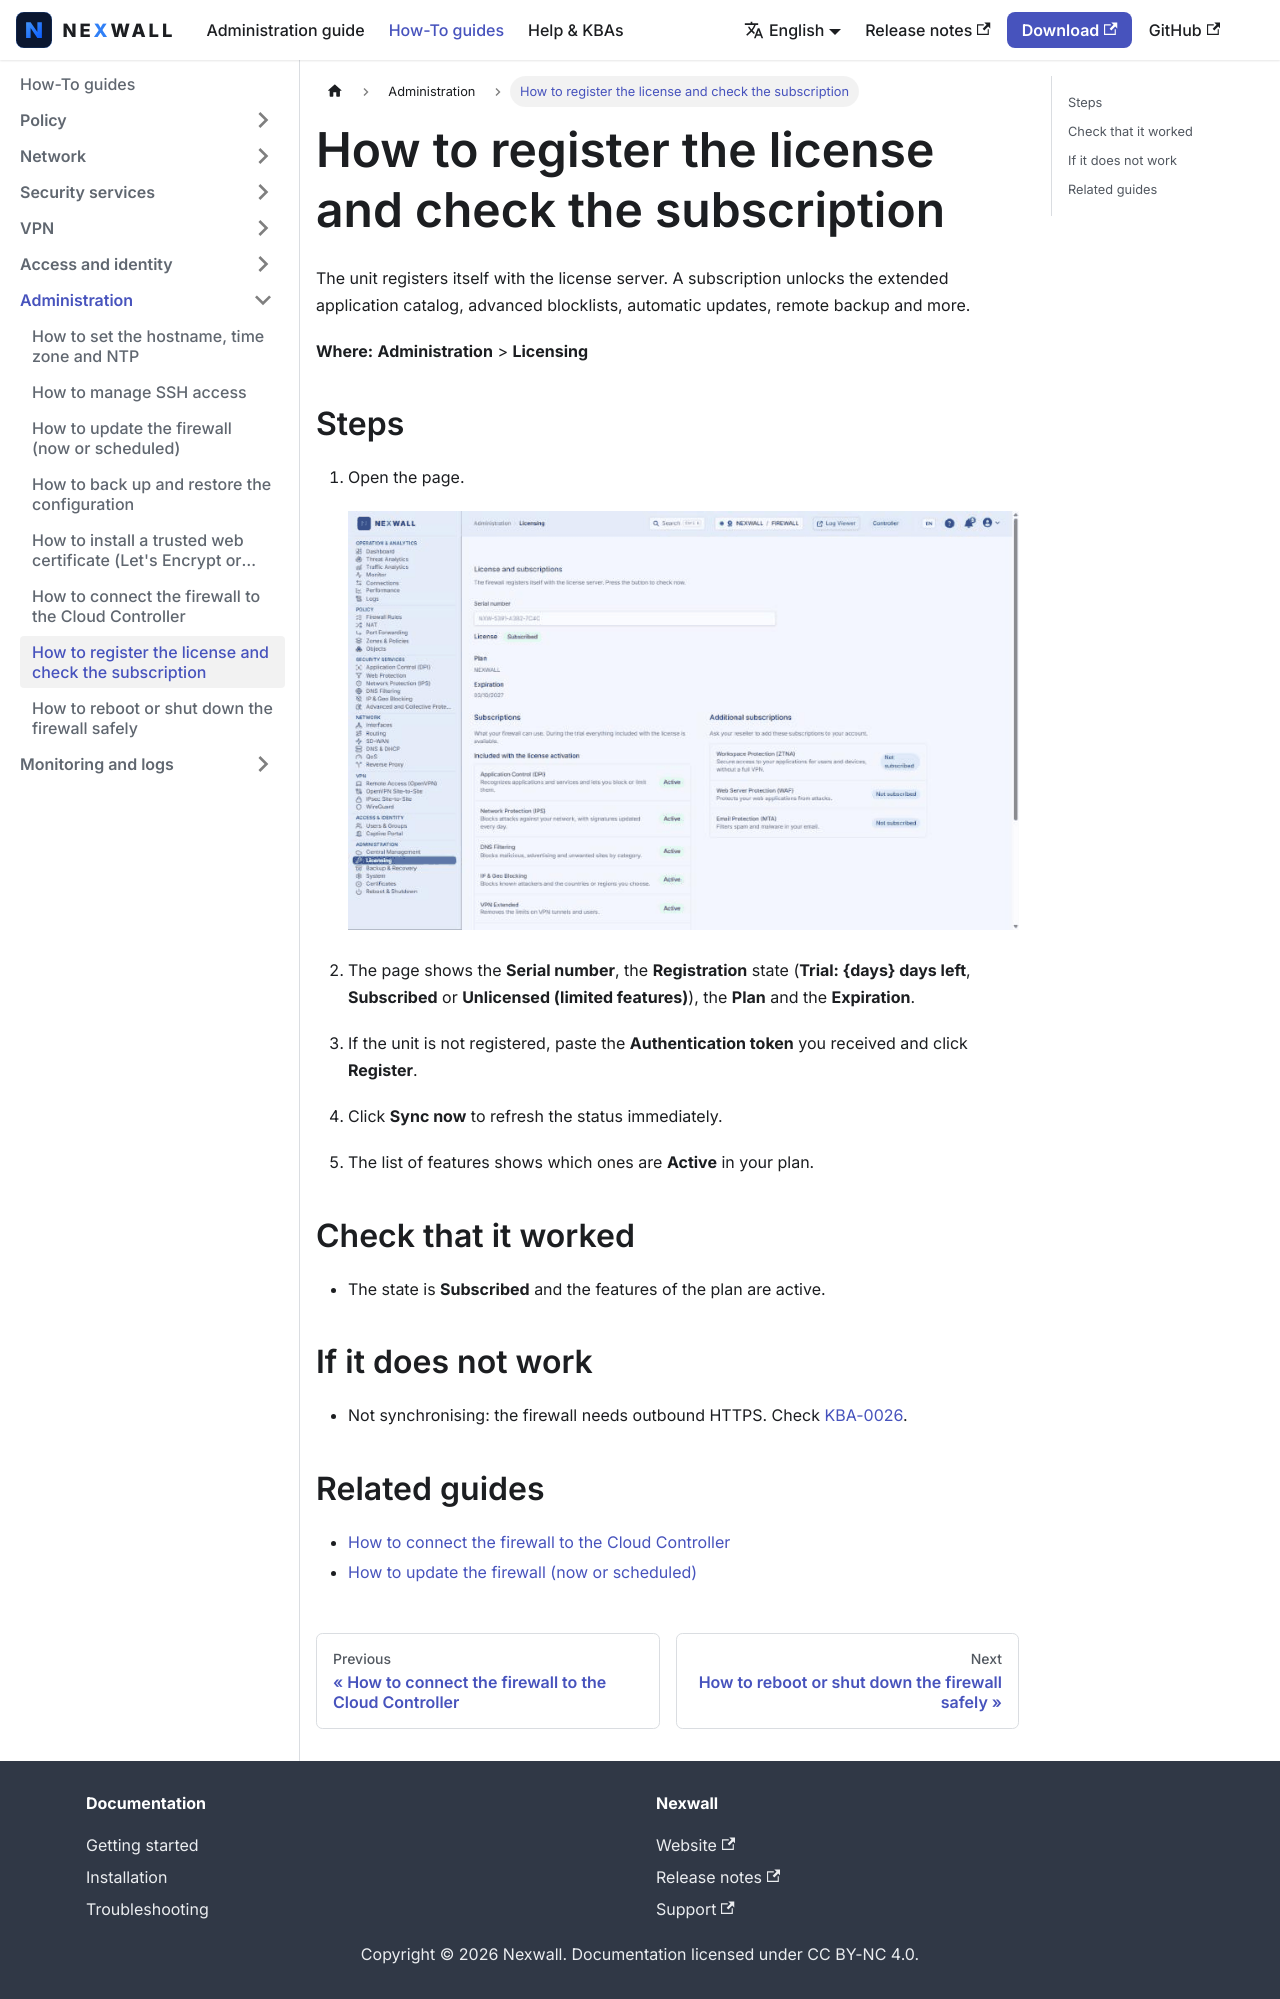

repository: nexwall/nexwall-docs · page: docs/howto/admin/licensing/index.html · generator: docusaurus

---
title: 'How to register the license and check the subscription'
sidebar_position: 9
description: 'Register the unit with the license server and see the plan, expiration and features.'
---

# How to register the license and check the subscription

The unit registers itself with the license server. A subscription unlocks the extended application catalog, advanced blocklists, automatic updates, remote backup and more.

**Where:** **Administration** > **Licensing**

## Steps

1. Open the page.

   ![Licensing page](/img/screenshots/howto/en/licensing-1.png)

2. The page shows the **Serial number**, the **Registration** state (**Trial: \{days\} days left**, **Subscribed** or **Unlicensed (limited features)**), the **Plan** and the **Expiration**.
3. If the unit is not registered, paste the **Authentication token** you received and click **Register**.
4. Click **Sync now** to refresh the status immediately.
5. The list of features shows which ones are **Active** in your plan.

## Check that it worked

- The state is **Subscribed** and the features of the plan are active.

## If it does not work

- Not synchronising: the firewall needs outbound HTTPS. Check [KBA-0026](../../help/kba-26-licensing.md).

## Related guides

- [How to connect the firewall to the Cloud Controller](central-management.md)
- [How to update the firewall (now or scheduled)](update.md)
